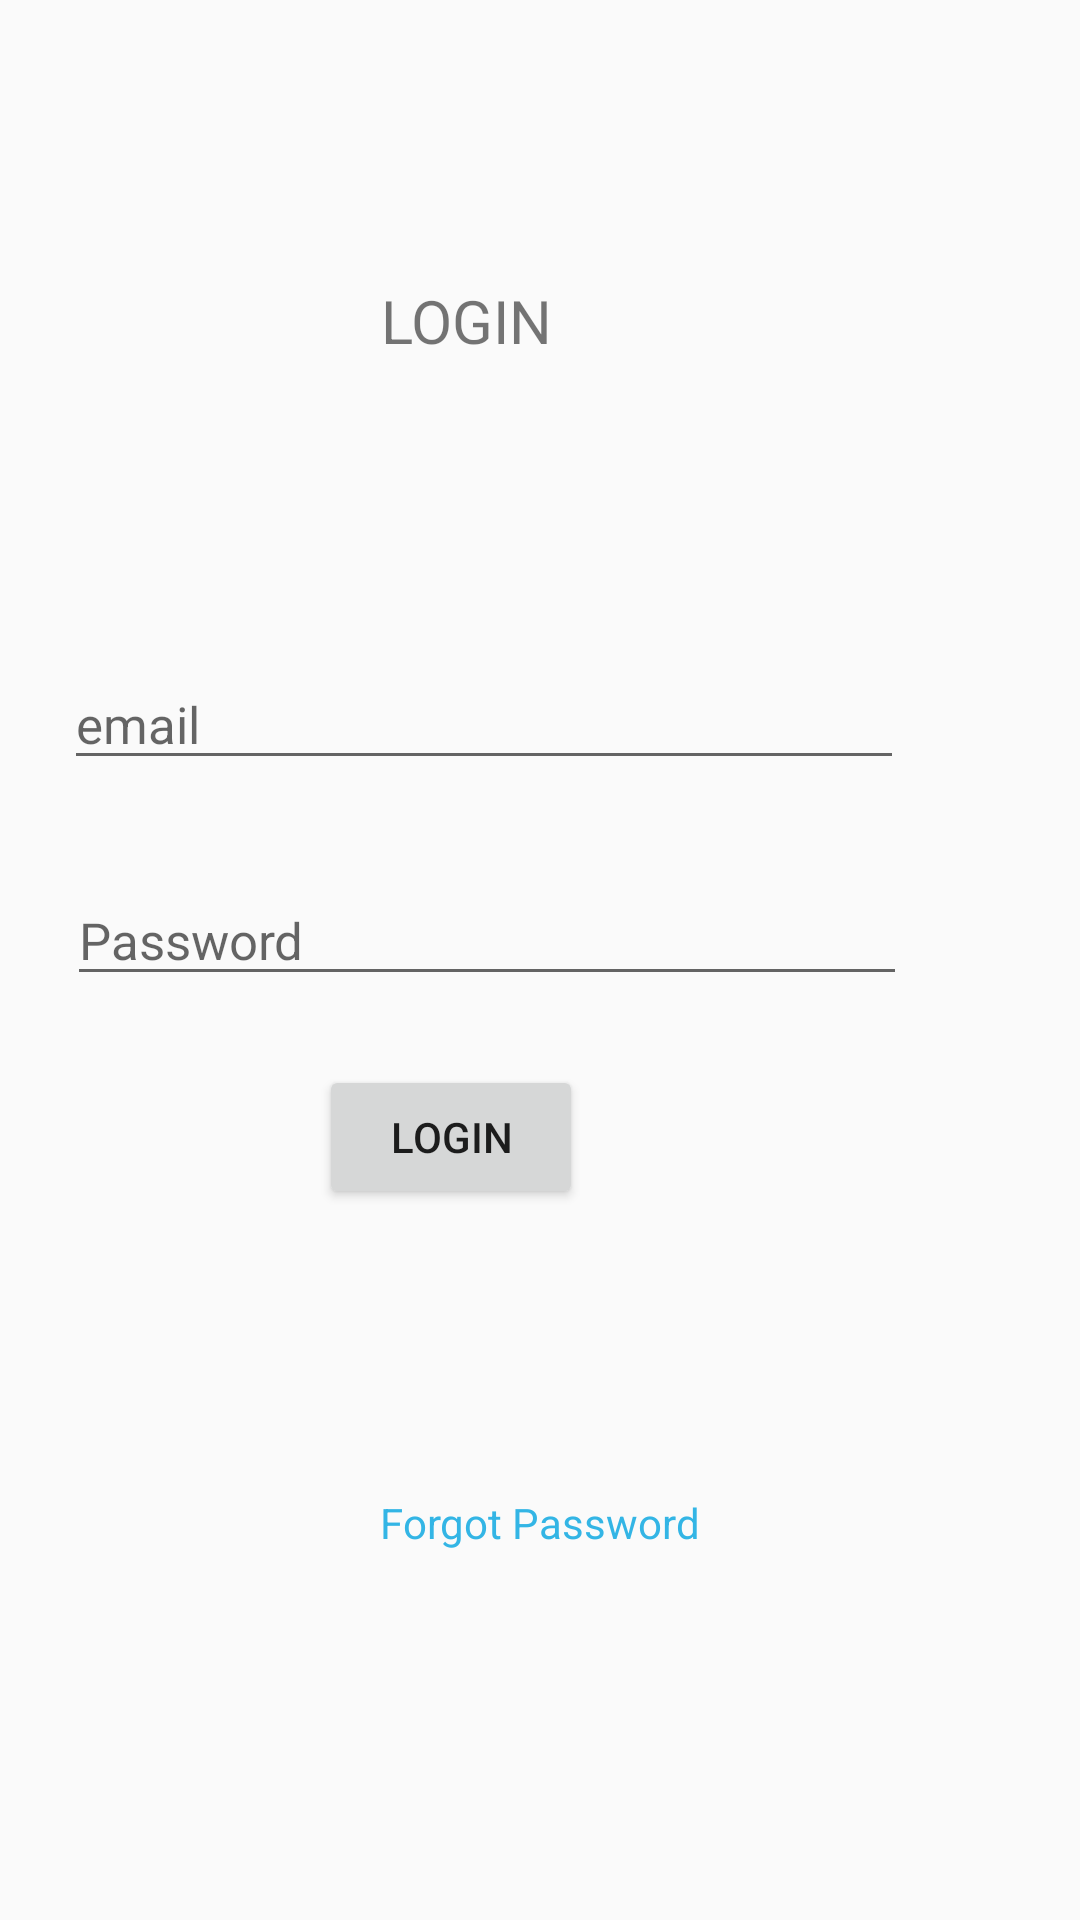

This screen was rendered from an Android layout file. Write that file and the resources it references.
<!-- AndroidManifest.xml: application theme AppTheme -->
<!-- res/layout/activity_login.xml -->
<?xml version="1.0" encoding="utf-8"?>
<androidx.constraintlayout.widget.ConstraintLayout
    xmlns:android="http://schemas.android.com/apk/res/android"
    xmlns:app="http://schemas.android.com/apk/res-auto"
    xmlns:tools="http://schemas.android.com/tools"
    android:layout_width="match_parent"
    android:layout_height="match_parent">

    <RelativeLayout
        android:id="@+id/login_relative_layout"
        android:layout_width="410dp"
        android:layout_height="340dp"
        android:layout_marginTop="82dp"
        android:layout_marginBottom="309dp"
        app:layout_constraintBottom_toBottomOf="parent"
        app:layout_constraintEnd_toEndOf="parent"
        app:layout_constraintHorizontal_bias="1.0"
        app:layout_constraintStart_toStartOf="parent"
        app:layout_constraintTop_toTopOf="parent"
        app:layout_constraintVertical_bias="0.0">

        <TextView
            android:id="@+id/textView2"
            android:layout_width="match_parent"
            android:layout_height="50dp"
            android:foregroundGravity="center"
            android:gravity="center"
            android:text="LOGIN"
            android:textSize="20sp"
            app:layout_constraintEnd_toEndOf="parent"
            app:layout_constraintStart_toStartOf="parent"
            tools:layout_editor_absoluteY="410dp" />


        <EditText
            android:id="@+id/password"
            android:layout_width="280dp"
            android:layout_height="40dp"
            android:layout_alignParentStart="true"
            android:layout_alignParentBottom="true"
            android:layout_marginStart="72dp"
            android:layout_marginBottom="90dp"
            android:hint="Password"
            android:inputType="textEmailAddress"
            android:textSize="17sp" />

        <EditText
            android:id="@+id/email"
            android:layout_width="280dp"
            android:layout_height="40dp"
            android:layout_alignParentStart="true"
            android:layout_alignParentTop="true"
            android:layout_marginStart="71dp"
            android:layout_marginTop="138dp"
            android:hint="email"
            android:inputType="textEmailAddress"
            android:textSize="17sp" />

        <Button
            android:id="@+id/login_button"
            android:layout_width="wrap_content"
            android:layout_height="wrap_content"
            android:layout_alignParentStart="true"
            android:layout_alignParentBottom="true"
            android:layout_marginStart="156dp"
            android:layout_marginBottom="19dp"
            android:text="Login"
            app:layout_constraintEnd_toEndOf="parent"
            app:layout_constraintStart_toStartOf="parent" />

    </RelativeLayout>

    <TextView
        android:id="@+id/forgot_password"
        android:layout_width="wrap_content"
        android:layout_height="wrap_content"
        android:layout_marginTop="76dp"
        android:text="Forgot Password"
        android:textColor="@android:color/holo_blue_light"
        app:layout_constraintEnd_toEndOf="parent"
        app:layout_constraintStart_toStartOf="parent"
        app:layout_constraintTop_toBottomOf="@+id/login_relative_layout" />
</androidx.constraintlayout.widget.ConstraintLayout>
<!-- resources referenced by this layout -->
<resources>
  <style name="AppTheme" parent="Theme.AppCompat.Light.DarkActionBar">
          
          <item name="colorPrimary">@color/colorPrimary</item>
          <item name="colorPrimaryDark">@color/colorPrimaryDark</item>
          <item name="colorAccent">@color/colorAccent</item>
      </style>
  <!-- not gathered from this repository: default colours our renderer supplied (Android Studio template values) -->
  <color name="colorPrimary">#FF6200EE</color>
  <color name="colorPrimaryDark">#FF3700B3</color>
  <color name="colorAccent">#FF03DAC5</color>
</resources>
